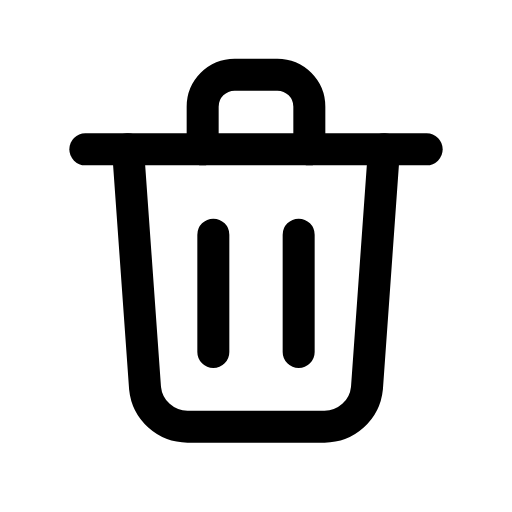
t = 0.00 s
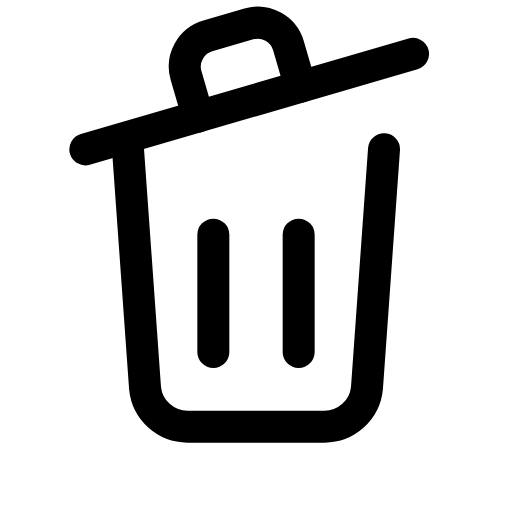
t = 0.12 s
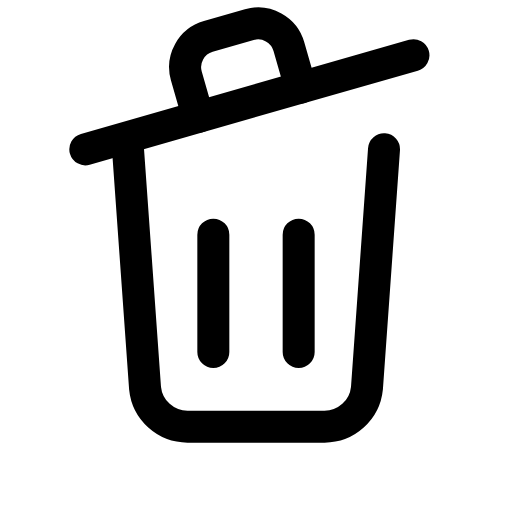
t = 0.24 s
t = 0.43 s: frame unchanged from t = 0.24 s, image omitted
t = 0.50 s: frame unchanged from t = 0.24 s, image omitted
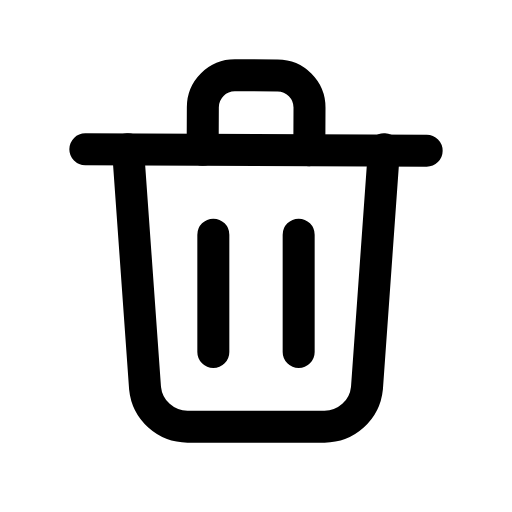
t = 0.65 s

The animated SVG that drew these frames (rendered in a browser with its animation timeline set to each time). Animation: 1 CSS @keyframes rule; one cycle of 0.80 s, repeats indefinitely.

<svg xmlns="http://www.w3.org/2000/svg" viewBox="0 0 24 24" width="24" height="24" class="rd-a-trash" data-rd-animate="hover"><style>.rd-a-trash{overflow:visible}.rd-a-trash *{transform-box:view-box}.rd-a-trash .lid{transform-origin:4px 7px}@media (prefers-reduced-motion:no-preference){.rd-a-trash[data-rd-animate="hover"]:hover .lid,:hover>.rd-a-trash[data-rd-animate="parent"] .lid,.rd-a-trash[data-rd-animate="play"] .lid,.rd-a-trash[data-rd-animate="loop"] .lid{animation:rd-trash-lid calc(0.8s*var(--rd-speed,1)) cubic-bezier(.34,1.3,.5,1)}.rd-a-trash[data-rd-animate="loop"] *{animation-iteration-count:infinite!important}@keyframes rd-trash-lid{0%,100%{rotate:0deg}30%,62%{rotate:-16deg}}}</style><g fill="none" stroke="currentColor" stroke-linecap="round" stroke-linejoin="round" stroke-width="1.5"><g class="lid"><path d="M4 7h16"/><path d="M9.5 7V5a1.5 1.5 0 0 1 1.5-1.5h2A1.5 1.5 0 0 1 14.5 5v2"/></g><path d="M6 7l.8 11.2A2 2 0 0 0 8.8 20h6.4a2 2 0 0 0 2-1.8L18 7"/><path d="M10 11v5.5M14 11v5.5"/></g></svg>
